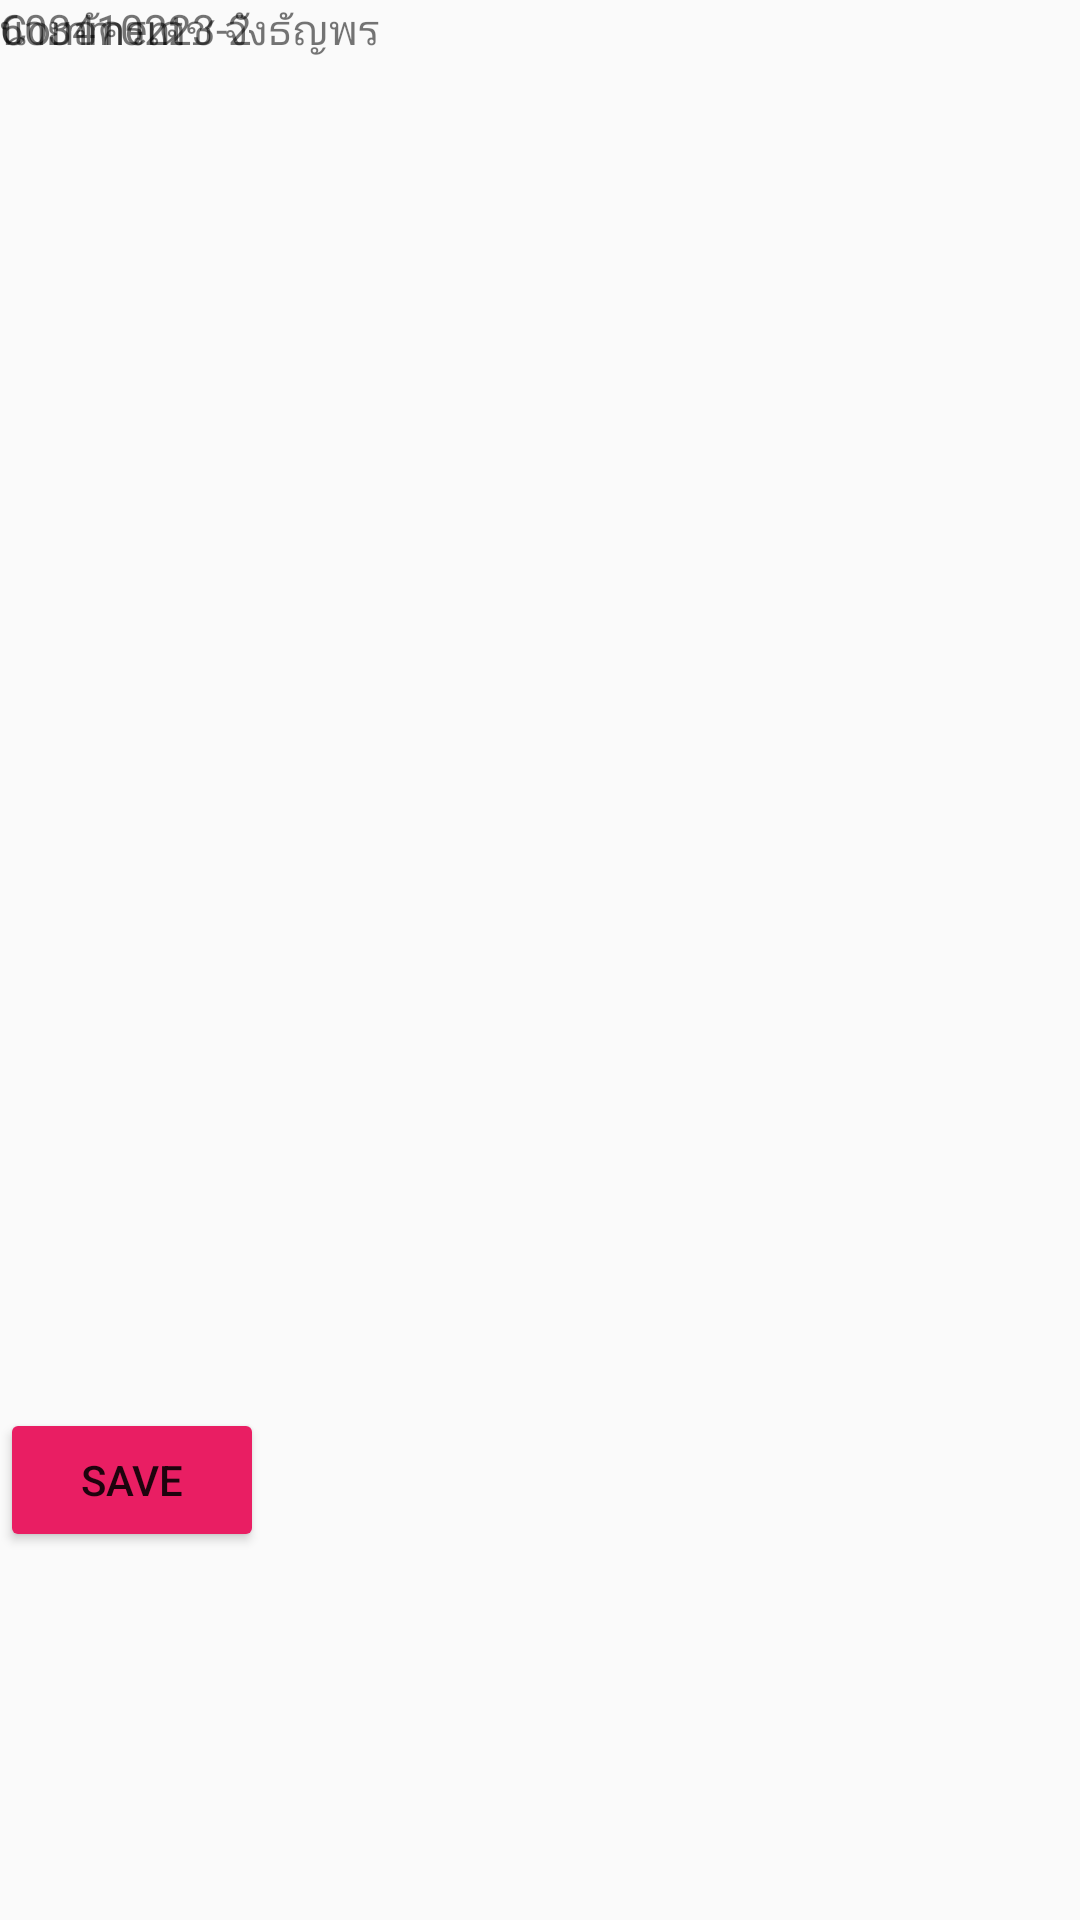

This screen was rendered from an Android layout file. Write that file and the resources it references.
<!-- AndroidManifest.xml: activity theme AppTheme.NoActionBar -->
<!-- res/layout/activity_main3.xml -->
<?xml version="1.0" encoding="utf-8"?>
<androidx.constraintlayout.widget.ConstraintLayout xmlns:android="http://schemas.android.com/apk/res/android"
    xmlns:app="http://schemas.android.com/apk/res-auto"
    xmlns:tools="http://schemas.android.com/tools"
    android:layout_width="match_parent"
    android:layout_height="match_parent"
    tools:context=".Main3Activity">

    <ImageView
        android:id="@+id/imageView2"
        android:layout_width="257dp"
        android:layout_height="201dp"
        app:layout_constraintBottom_toBottomOf="parent"
        app:layout_constraintEnd_toEndOf="parent"
        app:layout_constraintHorizontal_bias="0.498"
        app:layout_constraintStart_toStartOf="parent"
        app:layout_constraintTop_toTopOf="parent"
        app:layout_constraintVertical_bias="0.147"
        app:srcCompat="@drawable/m" />

    <TextView
        android:id="@+id/textView3"
        android:layout_width="wrap_content"
        android:layout_height="wrap_content"
        android:text="นายอัครเดช จังธัญพร"
        tools:layout_editor_absoluteX="150dp"
        tools:layout_editor_absoluteY="320dp" />

    <TextView
        android:id="@+id/textView4"
        android:layout_width="wrap_content"
        android:layout_height="wrap_content"
        android:text="603410223-2"
        tools:layout_editor_absoluteX="177dp"
        tools:layout_editor_absoluteY="413dp" />

    <EditText
        android:id="@+id/editText"
        android:layout_width="277dp"
        android:layout_height="168dp"
        android:ems="10"
        android:inputType="textPersonName"
        android:textStyle="bold"
        app:layout_constraintBottom_toTopOf="parent"
        app:layout_constraintEnd_toEndOf="parent"
        app:layout_constraintHorizontal_bias="0.574"
        app:layout_constraintStart_toStartOf="parent"
        app:layout_constraintTop_toBottomOf="parent"
        app:layout_constraintVertical_bias="0.333" />

    <Button
        android:id="@+id/button"
        android:layout_width="wrap_content"
        android:layout_height="wrap_content"
        android:layout_marginTop="32dp"
        android:backgroundTint="#E91E63"
        android:text="SAVE"
        app:layout_constraintBottom_toBottomOf="parent"
        app:layout_constraintTop_toBottomOf="@+id/editText"
        tools:layout_editor_absoluteX="177dp" />

    <TextView
        android:id="@+id/textView5"
        android:layout_width="wrap_content"
        android:layout_height="wrap_content"
        android:text="Comment"
        tools:layout_editor_absoluteX="45dp"
        tools:layout_editor_absoluteY="460dp" />
</androidx.constraintlayout.widget.ConstraintLayout>
<!-- resources referenced by this layout -->
<resources>
  <style name="AppTheme.NoActionBar">
          <item name="windowActionBar">false</item>
          <item name="windowNoTitle">true</item>
      </style>
</resources>
